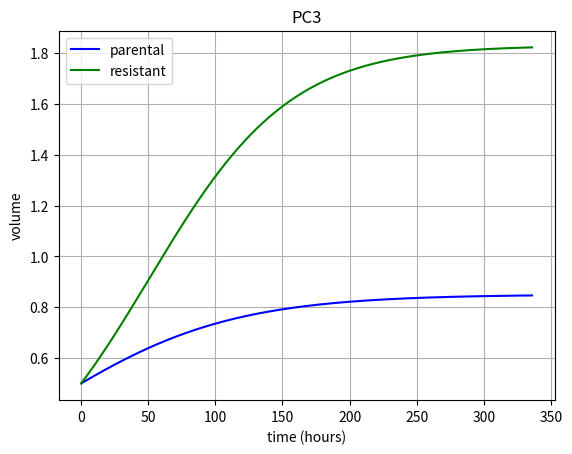

Python code for this plot: (Note: this script raises an exception after producing the figure.)
# -*- coding: utf-8 -*-
"""
Created on Wed Jul 22 19:56:01 2020

[redacted]
"""


import math
import numpy as np
import matplotlib.pyplot as plt
from scipy.integrate import odeint


def tumor_PC3( y, t, cprolif_c, cprolif_r, cCapacity_c, cCapacity_r, lambda_c, lambda_r):
    Vc, Vr = y
 
    dVcdt = cprolif_c * Vc * (1 - (Vc/cCapacity_c) - (lambda_r*(Vr/cCapacity_c)))
    dVrdt = cprolif_r * Vr * (1 - (Vr/cCapacity_r) - (lambda_c*(Vc/cCapacity_r)))
    
    return dVcdt, dVrdt

# Given parameters

cprolif_c = 0.015; cprolif_r = 0.02;

cCapacity_c = 0.85; cCapacity_r = 2;

lambda_c = 0.2; lambda_r = 0;

def surviving_fraction( alpha, beta, dosage):
    
    sigma = math.exp( -alpha * dosage - beta * dosage * dosage )

    return sigma

t = np.linspace(0, 336, 337)
y0 = [0.5, 0.5] 
# y0 = [0.1, 0.9] 

sol = odeint( tumor_PC3, y0, t, args = ( cprolif_c, cprolif_r, cCapacity_c, cCapacity_r, lambda_c, lambda_r) )

plt.title("PC3")
plt.figure(1)
plt.plot(t, sol[:, 0], 'b', label='parental')
plt.plot(t, sol[:, 1], 'g', label='resistant')
plt.xlabel('time (hours)')
plt.ylabel('volume')
plt.legend(loc='best')
plt.grid()

tin = 336
total_hours = 1344
dos_count = 0

dos_weekday = float(input("Enter weekday dose: "))
dos_friday = float(input("Enter friday dose: "))

a_res = 0.300
b_res = 0.0402

a_sen = 0.430
b_sen = 0.0407

tinit = 336

area_res = 0
area_sen = 0

count = 0 

short = 0 
long = 0 

for twk in range (tinit, 672, 168):
# for twk in range (tinit, 1344, 168):
    
    for tin in range (twk, twk + (4 * 24), 24):
      
        y0_ = sol[-1, :]
        y0 = y0_ * surviving_fraction(a_res, b_res, dos_weekday)
        t = np.linspace(tin, tin + 24, tin + 25)
        sol = odeint( tumor_PC3, y0, t, args = ( cprolif_c, cprolif_r, cCapacity_c, cCapacity_r, lambda_c, lambda_r) )
        t = np.append( tin, t )
        sol = np.append( [y0_], sol, 0 )        
        plt.plot(t, sol[:, 1], 'g', label='resistant')
        
        if tin >= twk + 24:
            long = sol[0, 1]
            # print("long = ", long)
            area_res += 24/2 * (short + long)
            count += 1 
            # print( 'growth after', count, '-th treatment added' )           
        if count %5 != 0 or count == 0:  
            short = sol[1, 1]
            # print("short = ", short)
  
### Friday Dose:
            
    y0_ = sol[-1, :]
    y0 = y0_ * surviving_fraction(a_res, b_res, dos_friday)
    t = np.linspace(tin + 24, tin + 24, tin + 25)
    sol = odeint( tumor_PC3, y0, t, args = ( cprolif_c, cprolif_r, cCapacity_c, cCapacity_r, lambda_c, lambda_r) )
    t = np.append( tin + 24, t )
    sol = np.append( [y0_], sol, 0 )        
    plt.plot(t, sol[:, 1], 'g', label='resistant')
    
    long = sol[0,1]
    # print('long friday = ', long)
    area_res += 24/2 * (short + long)
    count += 1
    # print( 'growth after', count, '-th treatment added' )   
    
    short = sol[1,1]
    # print('short friday =', short)
    print(short)

### Weekend Period
    
    t = np.linspace(tin + 24, tin + 96, tin + 97)
    sol = odeint( tumor_PC3, sol[-1,:], t, args = ( cprolif_c, cprolif_r, cCapacity_c, cCapacity_r, lambda_c, lambda_r) )
    plt.plot(t, sol[:, 1], 'g', label='resistant')

    count += 1 
    long = sol[-1, 1]
    # print("long monday = ", long)
    area_res += 72/2 * (short + long)
    # print( 'weekend growth after', count, '-th treatment added' ) 

### you are trying to make this number (short) = 0.24
    
    short = sol[168,1]
    # print("short monday = ", short)
    
print(area_res)
# print(sol[1344, 1])

count = 0
tinit = 336

print("break")

t = np.linspace(0, 336, 337)
y0 = [0.5, 0.5] 
sol = odeint( tumor_PC3, y0, t, args = ( cprolif_c, cprolif_r, cCapacity_c, cCapacity_r, lambda_c, lambda_r) )

for twk in range (tinit, 672, 168):
# for twk in range (tinit, 1344, 168):
    
    for tin in range (twk, twk + (4 * 24), 24):
      
        y0_ = sol[-1, :]
        y0 = y0_ * surviving_fraction(a_sen, b_sen, dos_weekday)
        t = np.linspace(tin, tin + 24, tin + 25)
        sol = odeint( tumor_PC3, y0, t, args = ( cprolif_c, cprolif_r, cCapacity_c, cCapacity_r, lambda_c, lambda_r) )
        t = np.append( tin, t )
        sol = np.append( [y0_], sol, 0 )        
        plt.plot(t, sol[:, 0], 'b', label='sensitive')
        
        if tin >= twk + 24:
            long = sol[0, 0]
            area_sen += 24/2 * (short + long)
            count += 1 
            
        if count %5 != 0 or count == 0:  
            short = sol[1, 0]
    
### Friday Dose:

    y0_ = sol[-1, :]
    y0 = y0_ * surviving_fraction(a_sen, b_sen, dos_friday)
    t = np.linspace(tin + 24, tin + 24, tin + 25)
    sol = odeint( tumor_PC3, y0, t, args = ( cprolif_c, cprolif_r, cCapacity_c, cCapacity_r, lambda_c, lambda_r) )
    t = np.append( tin + 24, t )
    sol = np.append( [y0_], sol, 0 )        
    plt.plot(t, sol[:, 0], 'b', label='sensitive')
    
    long = sol[0, 0]
    area_sen += 24/2 * (short + long)
    count += 1
    
    short = sol[1,1]
    print(short)

### Weekend Period:

    t = np.linspace(tin + 24, tin + 96, tin + 97)
    sol = odeint( tumor_PC3, sol[-1,:], t, args = ( cprolif_c, cprolif_r, cCapacity_c, cCapacity_r, lambda_c, lambda_r) )
    plt.plot(t, sol[:, 0], 'b', label='sensitive')

    count += 1 
    long = sol[-1, 0]
    area_sen += 72/2 * (short + long)

    short = sol[168, 0]

print(area_sen)
# print(sol[1344, 0])

     
    

    